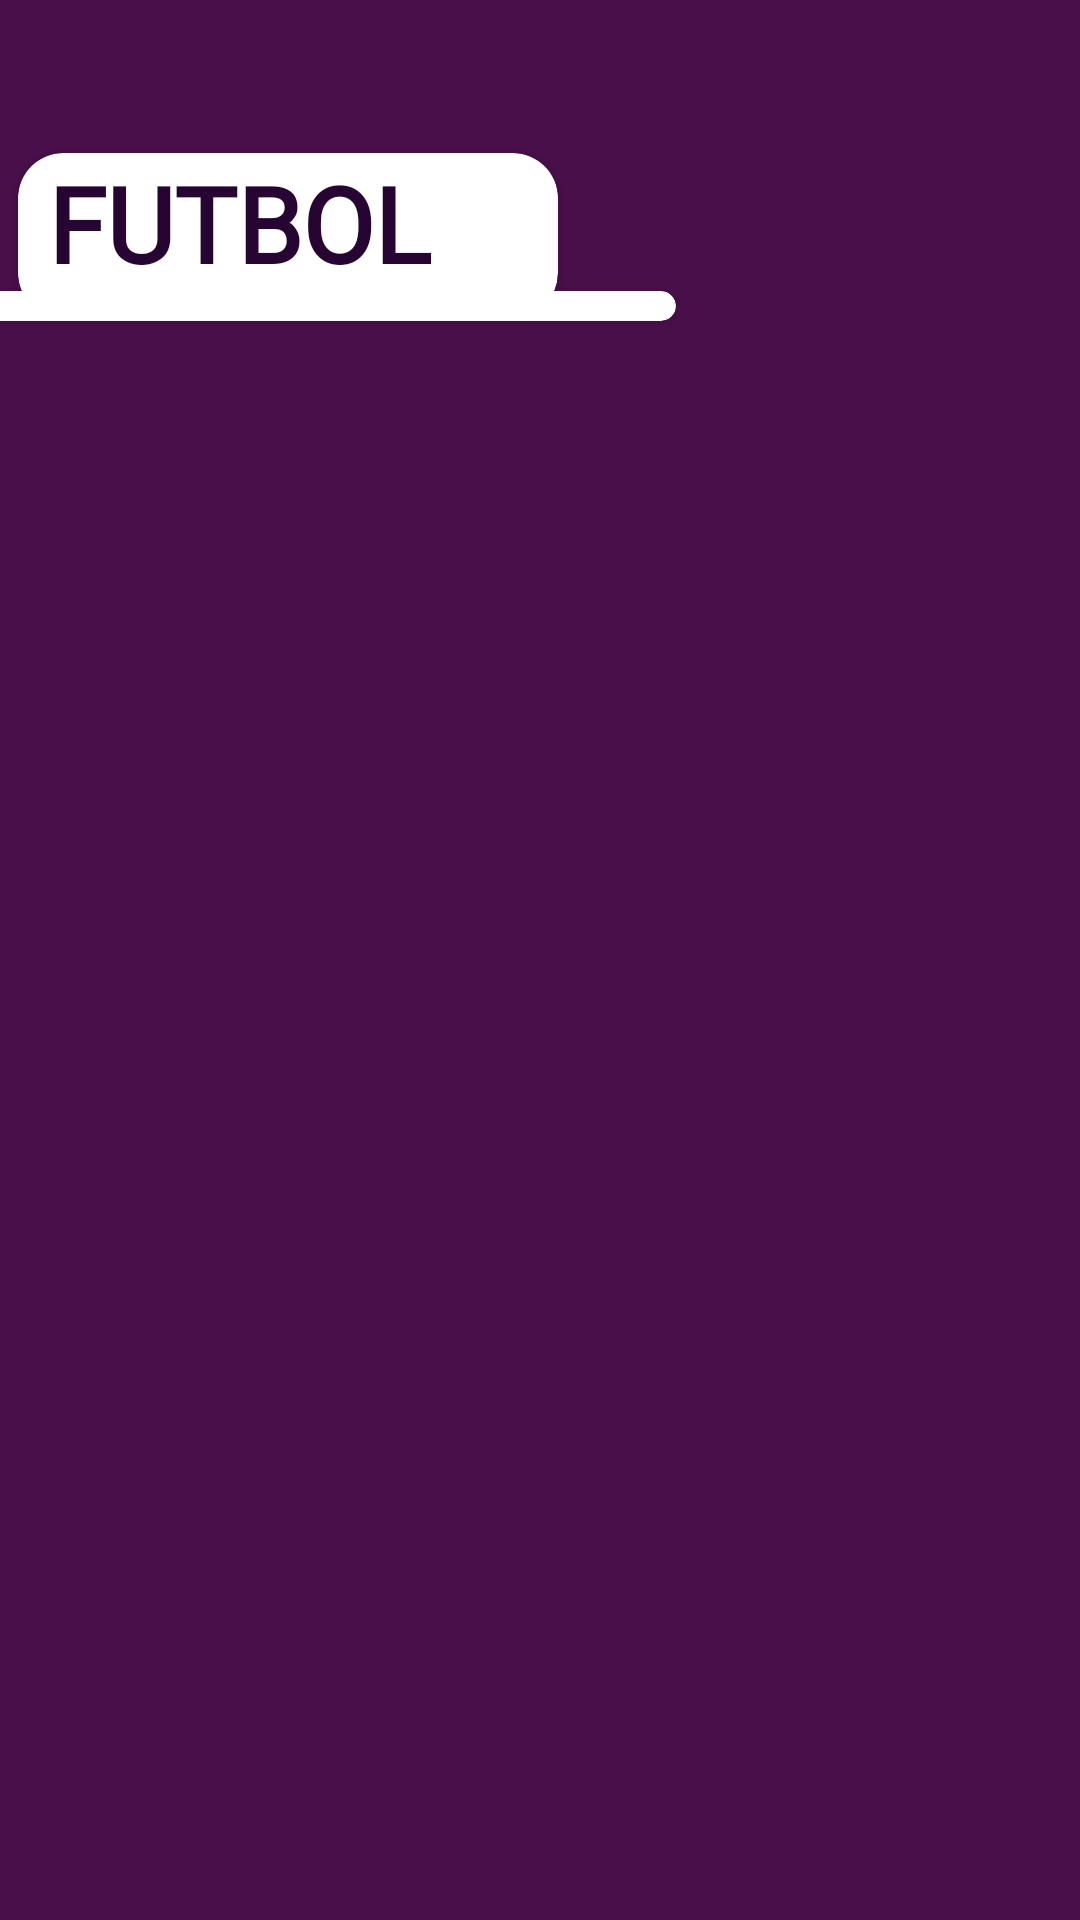

Produce the Android XML layout that renders to this screen, including the resource entries it uses.
<!-- AndroidManifest.xml: application theme Theme.MaterialComponents.NoActionBar -->
<!-- res/layout/fragment_grid_futbol.xml -->
<?xml version="1.0" encoding="utf-8"?>
<androidx.constraintlayout.widget.ConstraintLayout xmlns:android="http://schemas.android.com/apk/res/android"
    android:layout_width="match_parent"
    android:layout_height="match_parent"
    xmlns:app="http://schemas.android.com/apk/res-auto"
    style="@style/FondoLilaSuave">

    <androidx.cardview.widget.CardView
        android:id="@+id/cardv"
        android:layout_width="180dp"
        android:layout_height="55dp"
        android:layout_marginTop="51dp"
        android:backgroundTint="@color/white"
        app:cardCornerRadius="15dp"
        app:layout_constraintEnd_toEndOf="parent"
        app:layout_constraintHorizontal_bias="0.033"
        app:layout_constraintStart_toStartOf="parent"
        app:layout_constraintTop_toTopOf="parent">

        <TextView
            android:id="@+id/textRadio"
            android:layout_width="wrap_content"
            android:layout_height="wrap_content"
            android:layout_marginStart="10dp"
            android:gravity="center"
            android:text="@string/futbol"
            android:fontFamily="@font/montserrat"
            android:textColor="@color/LILA_OSCURO"
            android:textSize="35sp"
            android:textStyle="bold"
            app:layout_constraintEnd_toEndOf="parent"
            app:layout_constraintHorizontal_bias="0.0"
            app:layout_constraintStart_toStartOf="parent"
            app:layout_constraintTop_toTopOf="parent" />

    </androidx.cardview.widget.CardView>

    <androidx.cardview.widget.CardView
        android:layout_width="950dp"
        android:layout_height="10dp"
        android:layout_marginTop="97dp"
        android:layout_marginEnd="135dp"
        app:cardCornerRadius="15dp"
        android:backgroundTint="@color/white"
        app:layout_constraintEnd_toEndOf="parent"
        app:layout_constraintLeft_toRightOf="@+id/cardv"
        app:layout_constraintTop_toTopOf="parent"
        app:layout_constraintTop_toBottomOf="@+id/cardv"/>

    <androidx.recyclerview.widget.RecyclerView
        android:id="@+id/gridLiga"
        android:layout_marginStart="200dp"
        android:layout_width="wrap_content"
        android:layout_height="wrap_content"
        android:foregroundGravity="center"
        app:layout_constraintBottom_toBottomOf="parent"
        app:layout_constraintEnd_toEndOf="parent"
        app:layout_constraintStart_toStartOf="parent"
        app:layout_constraintTop_toTopOf="parent" />

</androidx.constraintlayout.widget.ConstraintLayout>
<!-- resources referenced by this layout -->
<resources>
  <color name="LILA_OSCURO">#270532</color>
  <color name="white">#FFFFFFFF</color>
  <string name="futbol">FUTBOL</string>
  <style name="FondoLilaSuave">
          <item name="android:background">@color/LILA_CLARO</item>
      </style>
  <color name="LILA_CLARO">#490F4A</color>
</resources>
